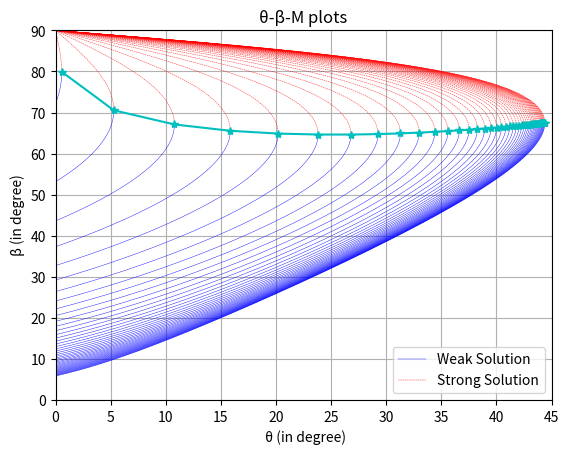

This figure's Python source:
import numpy as np
import matplotlib.pyplot as plt
import pandas as pd

gamma = 1.4

M = np.array(np.arange(1.05,10,0.2)) # Mach number range
batm = np.zeros(M.shape) # batm- beta for max theta initializing
tmax = np.zeros(M.shape) # tmax - theta max initializing

for i in range(0,M.size): #looping for every mach number
 betamin = np.arcsin(1/M[i]) # finind beta minimum
 beeta = np.array(np.arange(betamin,np.pi/2,np.pi/20000)) # storing values of beta for which theta would be calculated
 theeta = np.arctan((2 * ((M[i] * np.sin(beeta))**2 - 1) /
 (np.tan(beeta)*(M[i]**2 * (gamma+np.cos(2*beeta)) + 2)))) # using raltion of theta,beta and M
 tmax[i] = 180/np.pi * np.max(theeta) #theta max
 max_position = pd.Series(theeta).idxmax() # finding index at which theta is maximun in theeata array
 weak_soln = 180/np.pi * theeta [0:int(max_position)] # slicing theeta array into two part one weak solution
 strong_soln = 180/np.pi * theeta[int(max_position)+1:theeta.size] # another strong solution
 beta1 = 180/np.pi * beeta[0:int(max_position)] # slicing beeta array same as theeta
 batm[i] = 180/np.pi * beeta[beta1.size] # batm- beta at theta max
 beta2 = 180/np.pi * beeta[int(max_position)+1:theeta.size]# slice 2 beeta
 plt.plot(weak_soln,beta1,"b",linewidth = 0.3)
 plt.plot(strong_soln,beta2,"r--", linewidth = 0.3)#plotting theta beta graph for various mach number
 
plt.plot(tmax,batm,"c*-") # ploting a line that passes through every theta maximum
plt.title('θ-β-M plots')
plt.xlabel(' θ (in degree)')
plt.ylabel(' β (in degree)')
plt.xlim([0,45])
plt.ylim([0,90])
plt.grid(True)
plt.legend(['Weak Solution','Strong Solution'])
plt.show()